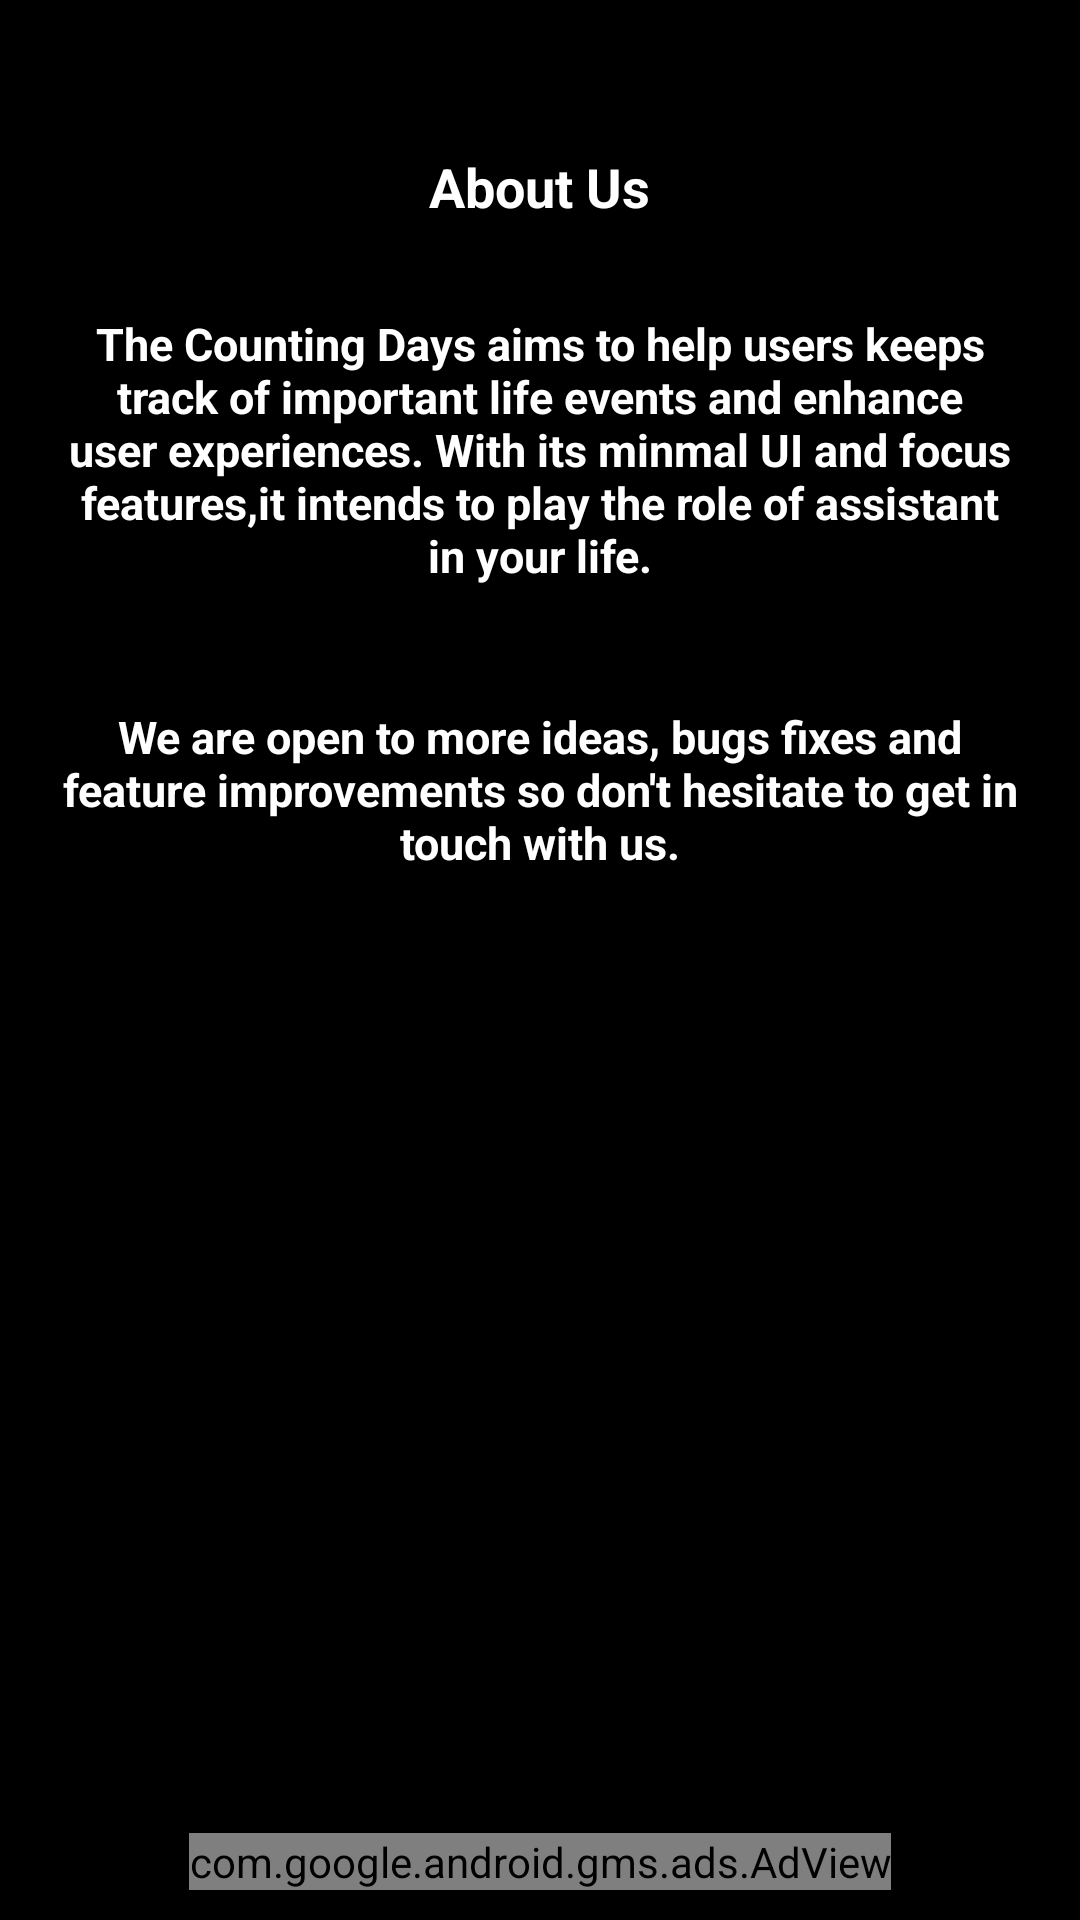

Here is an Android app screen rendered from its layout file. Give the layout XML and the strings, colors and styles it references.
<!-- AndroidManifest.xml: application theme Theme.CountingDays -->
<!-- res/layout/fragment_about_us.xml -->
<?xml version="1.0" encoding="utf-8"?>
<RelativeLayout xmlns:android="http://schemas.android.com/apk/res/android"
    xmlns:tools="http://schemas.android.com/tools"
    android:layout_width="match_parent"
    android:layout_height="match_parent"
    android:background="@color/black"
    tools:context=".UI.Base.AboutUsFragment">



    <ScrollView
        android:layout_width="match_parent"
        android:layout_height="match_parent"
        android:paddingStart="20dp"
        android:paddingEnd="20dp"
        android:layout_marginTop="50dp"
        >

        <LinearLayout
            android:layout_width="match_parent"
            android:layout_height="wrap_content"
            android:orientation="vertical">

            <TextView
                android:layout_width="wrap_content"
                android:layout_height="wrap_content"
                android:text="About Us"
                android:layout_gravity="center"
                android:textColor="@color/white"
                android:textSize="18sp"
                android:textStyle="bold" />

            <TextView
                android:layout_marginTop="30dp"
                android:layout_width="match_parent"
                android:layout_height="wrap_content"
                android:textColor="@color/white"
                android:textSize="15sp"
                android:textStyle="bold"
                android:textAlignment="center"
                android:text="The Counting Days aims to help users keeps track of important life events and enhance user experiences. With its minmal UI and focus features,it intends to play the role of assistant in your life."
                />

            <TextView
                android:layout_marginTop="40dp"
                android:layout_width="match_parent"
                android:layout_height="wrap_content"
                android:textColor="@color/white"
                android:textSize="15sp"
                android:textStyle="bold"
                android:textAlignment="center"
                android:text="We are open to more ideas, bugs fixes and feature improvements so don't hesitate to get in touch with us."
                />

            <TextView
                android:layout_marginTop="40dp"
                android:layout_width="match_parent"
                android:layout_height="wrap_content"
                android:textColor="@color/white"
                android:textSize="15sp"
                android:textStyle="bold"
                android:text=""
                />

        </LinearLayout>



    </ScrollView>


    <com.google.android.gms.ads.AdView
        xmlns:ads="http://schemas.android.com/apk/res-auto"
        android:id="@+id/adView"
        android:layout_width="wrap_content"
        android:layout_height="wrap_content"
        android:layout_centerHorizontal="true"
        android:layout_alignParentBottom="true"
        ads:adSize="BANNER"
        android:layout_marginBottom="10dp"
        ads:adUnitId="ca-app-pub-3940256099942544/6300978111"/>
</RelativeLayout>
<!-- resources referenced by this layout -->
<resources>
  <color name="black">#FF000000</color>
  <color name="white">#FFFFFFFF</color>
  <style name="Theme.CountingDays" parent="Theme.MaterialComponents.NoActionBar">
          
  
  
  
          <item name="colorPrimary">@color/purple_500</item>
          <item name="colorPrimaryVariant">@color/purple_700</item>
          <item name="colorOnPrimary">@color/white</item>
          
          <item name="colorSecondary">@color/teal_200</item>
          <item name="colorSecondaryVariant">@color/teal_700</item>
          <item name="colorOnSecondary">@color/black</item>
          
          <item name="android:statusBarColor" tools:targetApi="l">?attr/colorOnSecondary</item>
          
      </style>
  <color name="purple_500">#FF6200EE</color>
  <color name="purple_700">#FF3700B3</color>
  <color name="teal_200">#FF03DAC5</color>
  <color name="teal_700">#FF018786</color>
</resources>
